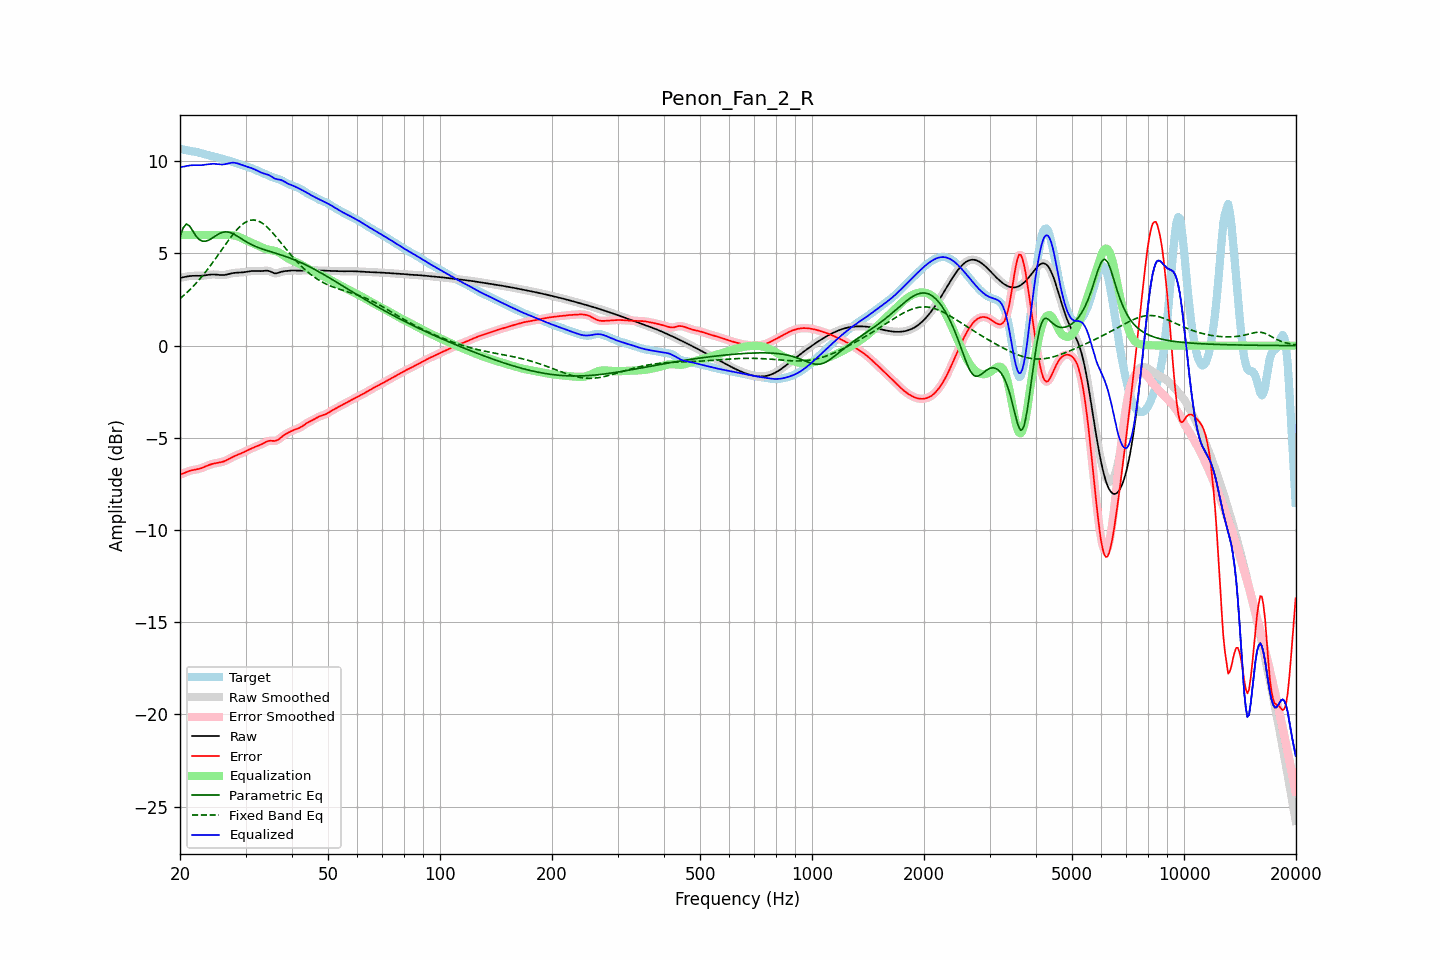

The file beside this chart, header and first rows:
frequency, raw, error, smoothed, error_smoothed, equalization, parametric_eq, fixed_band_eq, equalized_raw, equalized_smoothed, target
20.00, 3.68, -7.00, 3.67, -7.00, 6.00, 5.90, 2.55, 9.68, 9.67, 10.68
20.20, 3.69, -6.97, 3.69, -6.97, 6.00, 6.15, 2.62, 9.69, 9.69, 10.66
20.40, 3.71, -6.93, 3.71, -6.93, 6.00, 6.39, 2.70, 9.71, 9.71, 10.64
20.61, 3.73, -6.89, 3.73, -6.89, 6.00, 6.50, 2.77, 9.73, 9.73, 10.62
20.81, 3.75, -6.85, 3.75, -6.85, 6.00, 6.60, 2.85, 9.75, 9.75, 10.60
21.02, 3.76, -6.82, 3.76, -6.82, 6.00, 6.54, 2.94, 9.76, 9.76, 10.58
21.23, 3.77, -6.79, 3.77, -6.79, 6.00, 6.49, 3.02, 9.77, 9.77, 10.57
21.44, 3.78, -6.77, 3.78, -6.77, 6.00, 6.35, 3.11, 9.78, 9.78, 10.55
21.66, 3.79, -6.75, 3.79, -6.75, 6.00, 6.21, 3.20, 9.79, 9.79, 10.54
21.87, 3.79, -6.73, 3.79, -6.73, 6.00, 6.07, 3.29, 9.79, 9.79, 10.52
22.09, 3.79, -6.72, 3.79, -6.72, 6.00, 5.94, 3.38, 9.79, 9.79, 10.51
22.31, 3.79, -6.70, 3.79, -6.70, 6.00, 5.84, 3.48, 9.79, 9.79, 10.49
22.54, 3.79, -6.68, 3.79, -6.68, 6.00, 5.75, 3.58, 9.79, 9.79, 10.47
22.76, 3.79, -6.66, 3.79, -6.65, 6.00, 5.71, 3.68, 9.79, 9.79, 10.44
22.99, 3.79, -6.62, 3.80, -6.62, 6.00, 5.67, 3.79, 9.79, 9.80, 10.42
23.22, 3.81, -6.59, 3.81, -6.59, 6.00, 5.66, 3.90, 9.81, 9.81, 10.39
23.45, 3.82, -6.55, 3.82, -6.55, 6.00, 5.66, 4.01, 9.82, 9.82, 10.37
23.69, 3.83, -6.51, 3.83, -6.51, 6.00, 5.70, 4.12, 9.83, 9.83, 10.34
23.92, 3.84, -6.48, 3.84, -6.48, 6.00, 5.73, 4.23, 9.84, 9.84, 10.32
24.16, 3.85, -6.44, 3.85, -6.45, 6.00, 5.78, 4.35, 9.85, 9.85, 10.30
24.40, 3.86, -6.42, 3.86, -6.42, 6.00, 5.83, 4.47, 9.86, 9.86, 10.28
24.65, 3.86, -6.40, 3.86, -6.40, 6.00, 5.89, 4.59, 9.86, 9.86, 10.26
24.89, 3.86, -6.38, 3.86, -6.38, 6.00, 5.95, 4.71, 9.86, 9.86, 10.24
25.14, 3.85, -6.36, 3.85, -6.36, 6.00, 6.00, 4.83, 9.85, 9.85, 10.21
25.39, 3.84, -6.35, 3.84, -6.35, 6.00, 6.06, 4.96, 9.84, 9.84, 10.19
25.65, 3.83, -6.33, 3.83, -6.33, 6.00, 6.10, 5.08, 9.83, 9.83, 10.16
25.91, 3.83, -6.31, 3.83, -6.31, 6.00, 6.13, 5.21, 9.83, 9.83, 10.14
26.16, 3.83, -6.29, 3.83, -6.29, 6.00, 6.16, 5.33, 9.83, 9.83, 10.12
26.43, 3.84, -6.25, 3.84, -6.25, 6.00, 6.17, 5.45, 9.84, 9.84, 10.09
26.69, 3.86, -6.21, 3.86, -6.21, 6.01, 6.17, 5.58, 9.86, 9.86, 10.07
26.96, 3.88, -6.17, 3.88, -6.17, 6.01, 6.16, 5.70, 9.88, 9.88, 10.04
27.23, 3.90, -6.12, 3.90, -6.12, 6.00, 6.14, 5.82, 9.90, 9.90, 10.02
27.50, 3.92, -6.07, 3.92, -6.07, 6.00, 6.11, 5.93, 9.92, 9.92, 9.99
27.77, 3.94, -6.03, 3.94, -6.03, 5.99, 6.07, 6.04, 9.92, 9.92, 9.97
28.05, 3.95, -5.99, 3.95, -5.99, 5.97, 6.02, 6.15, 9.92, 9.92, 9.94
28.33, 3.95, -5.95, 3.95, -5.95, 5.95, 5.97, 6.25, 9.90, 9.90, 9.91
28.62, 3.96, -5.92, 3.96, -5.92, 5.92, 5.92, 6.35, 9.88, 9.88, 9.87
28.90, 3.96, -5.88, 3.96, -5.88, 5.89, 5.86, 6.43, 9.85, 9.85, 9.84
29.19, 3.97, -5.84, 3.97, -5.84, 5.85, 5.81, 6.52, 9.81, 9.81, 9.81
29.48, 3.97, -5.81, 3.97, -5.80, 5.81, 5.75, 6.59, 9.78, 9.78, 9.78
29.78, 3.99, -5.76, 3.99, -5.76, 5.76, 5.70, 6.65, 9.75, 9.75, 9.75
30.08, 4.00, -5.72, 4.00, -5.72, 5.72, 5.65, 6.70, 9.72, 9.72, 9.72
30.38, 4.02, -5.68, 4.02, -5.68, 5.68, 5.60, 6.75, 9.70, 9.70, 9.70
30.68, 4.03, -5.64, 4.03, -5.64, 5.64, 5.55, 6.78, 9.67, 9.67, 9.67
30.99, 4.04, -5.60, 4.04, -5.60, 5.60, 5.50, 6.81, 9.64, 9.64, 9.64
31.30, 4.05, -5.56, 4.05, -5.56, 5.56, 5.46, 6.81, 9.61, 9.61, 9.61
31.61, 4.05, -5.52, 4.05, -5.52, 5.52, 5.42, 6.82, 9.58, 9.58, 9.57
31.93, 4.05, -5.48, 4.05, -5.48, 5.49, 5.38, 6.80, 9.54, 9.54, 9.53
32.24, 4.05, -5.45, 4.05, -5.45, 5.45, 5.34, 6.78, 9.50, 9.50, 9.50
32.57, 4.04, -5.42, 4.04, -5.41, 5.41, 5.31, 6.75, 9.45, 9.45, 9.46
32.89, 4.04, -5.38, 4.04, -5.38, 5.37, 5.28, 6.71, 9.41, 9.41, 9.42
33.22, 4.05, -5.34, 4.05, -5.34, 5.32, 5.25, 6.65, 9.37, 9.37, 9.38
33.55, 4.05, -5.29, 4.06, -5.29, 5.29, 5.22, 6.59, 9.34, 9.34, 9.35
33.89, 4.07, -5.24, 4.06, -5.25, 5.25, 5.19, 6.52, 9.32, 9.32, 9.31
34.23, 4.07, -5.20, 4.07, -5.20, 5.23, 5.16, 6.45, 9.29, 9.29, 9.27
34.57, 4.06, -5.17, 4.05, -5.18, 5.20, 5.13, 6.36, 9.26, 9.26, 9.23
34.92, 4.03, -5.16, 4.03, -5.16, 5.19, 5.11, 6.27, 9.22, 9.21, 9.19
35.27, 3.99, -5.16, 3.99, -5.16, 5.17, 5.08, 6.18, 9.16, 9.16, 9.15
35.62, 3.95, -5.17, 3.95, -5.17, 5.16, 5.05, 6.08, 9.11, 9.11, 9.12
35.97, 3.92, -5.17, 3.93, -5.17, 5.14, 5.03, 5.98, 9.06, 9.07, 9.09
... 635 more rows
